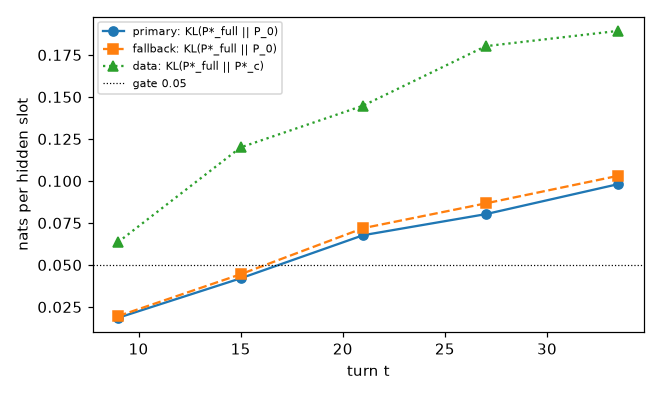

The table this chart was drawn from, first rows:
series, turn_bin, mean_over_seeds
primary, 6-11, 0.01856
primary, 12-17, 0.04204
primary, 18-23, 0.06771
primary, 24-29, 0.08024
primary, 30-36, 0.09814
fallback, 6-11, 0.01956
fallback, 12-17, 0.04448
fallback, 18-23, 0.07191
fallback, 24-29, 0.08665
fallback, 30-36, 0.1031
constraint-only oracle, 6-11, 0.06360
constraint-only oracle, 12-17, 0.12
constraint-only oracle, 18-23, 0.1448
constraint-only oracle, 24-29, 0.1802
constraint-only oracle, 30-36, 0.1893
